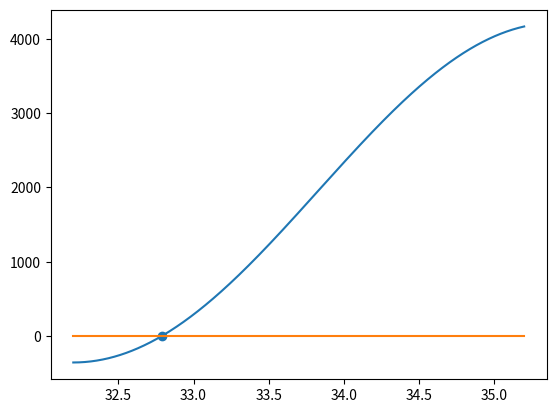

Source code (Python):
import numpy as np
from scipy.optimize import fsolve
import matplotlib as mpl
import matplotlib.pyplot as plt

def next_theta(theta, k, d):
    """θ角递推"""
    def f(theta_next):
        return theta**2 + theta_next**2 - 2 * theta * theta_next * np.cos(theta_next - theta) - d**2 / k**2
    x = np.linspace(theta, theta + 3, 1000)
    plt.plot(x, f(x))
    plt.plot(x, np.zeros_like(x))
    theta_next = fsolve(f, theta+1)
    print(f"theta:{np.rad2deg(theta)},{theta}, k:{k}, d:{d}, theta_next:{np.rad2deg(theta_next)},{theta_next}")
    plt.scatter(theta_next, 0)
    plt.show()
    return theta_next

next_theta(32.20, 0.0875, 1.65)